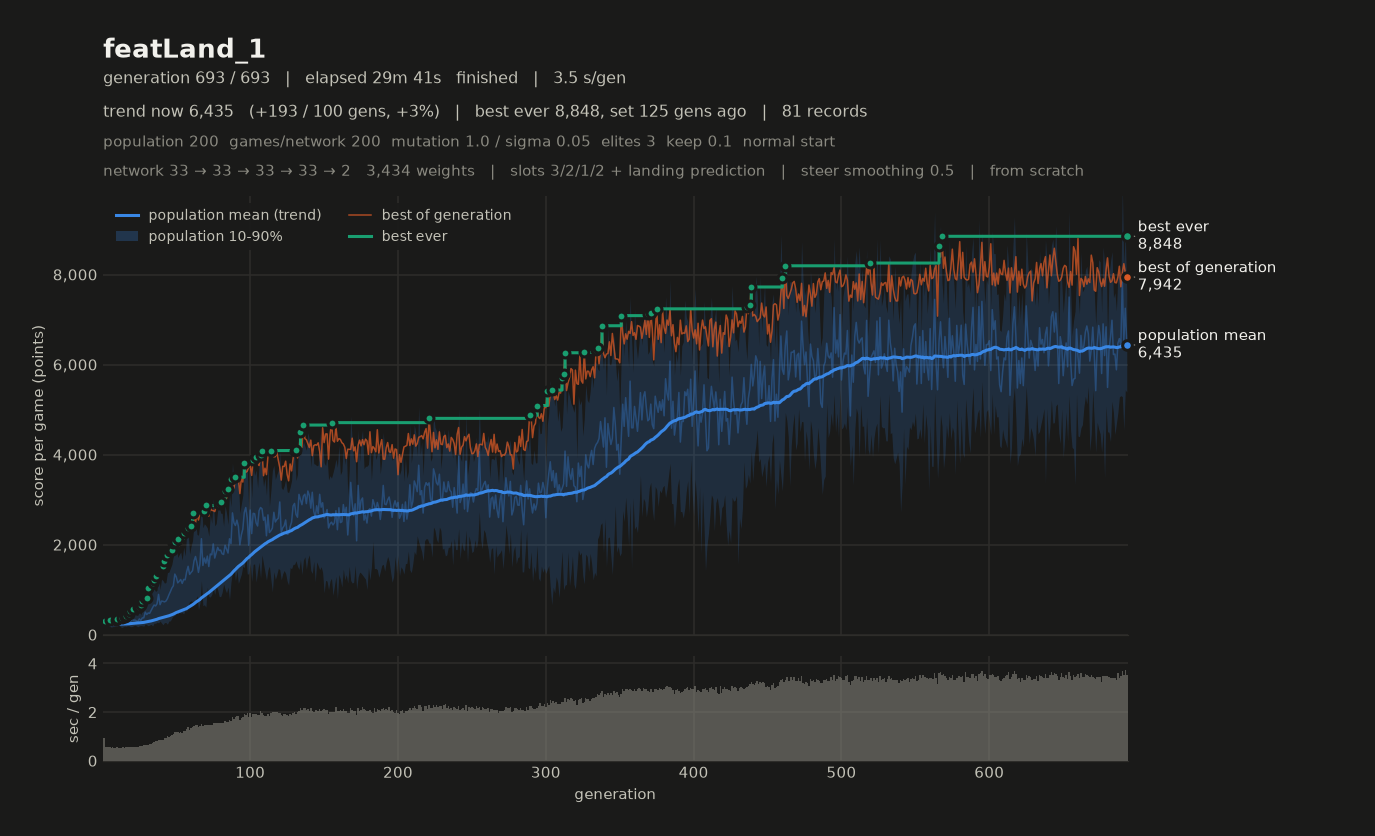

Data behind this chart, as committed beside it:
# name=featLand_1 generations=693 popula…, 2, 1, 2, 0, 1) monsterFraction=0.0 monsterMult=1.0 f…
gen, elapsed_s, mean, median, p10, p90, best, chosen
1, 0.93, 221.9, 212.7, 174.5, 287.5, 280.1, 265
2, 1.48, 217, 215, 183, 251.8, 296.8, 277.2
3, 2.03, 240.2, 240.6, 195.1, 283.4, 285.1, 246.5
4, 2.61, 235.8, 241.7, 200.7, 263.1, 278.5, 269
5, 3.17, 271.9, 281.2, 184.1, 333, 317, 272.8
6, 3.70, 192.2, 188, 167.9, 224.1, 294.1, 271.7
7, 4.25, 233.1, 227.2, 179.2, 301.1, 313.8, 271.4
8, 4.79, 220.1, 223, 180.7, 254.7, 304.3, 247.9
9, 5.32, 227.2, 218.8, 183.1, 284.9, 325.2, 262
10, 5.88, 240.7, 233.3, 190, 303.7, 343.7, 292.7
11, 6.41, 248.6, 251.1, 210.5, 282.3, 341.2, 283.1
12, 6.95, 275.1, 268.8, 189.2, 364.2, 327.4, 286.2
13, 7.48, 248.6, 242.5, 157.8, 345.8, 381.7, 377.5
14, 8.03, 258, 253.8, 174.8, 332.3, 370.8, 346.5
15, 8.56, 229.9, 222.3, 190.2, 285.7, 383.8, 315.2
16, 9.11, 249, 242.3, 183.4, 325.2, 423.1, 402.7
17, 9.69, 294.3, 280.5, 199.2, 418.9, 418.5, 418.5
18, 10.24, 273, 257.2, 196, 368.3, 453.7, 352.9
19, 10.80, 291.3, 273, 178.1, 421, 528.2, 464.4
20, 11.37, 340.4, 330.8, 180.6, 502.8, 527.2, 441.1
21, 11.94, 321.3, 305, 197.7, 460.2, 567.5, 455.3
22, 12.49, 325.2, 308.9, 210.8, 450.6, 554.3, 554.3
23, 13.05, 307.5, 299.5, 195.4, 430.5, 558.5, 506.4
24, 13.63, 292.4, 283.1, 176.9, 431.2, 605.9, 480.4
25, 14.22, 350.5, 327.5, 197.8, 522, 609.8, 580.1
26, 14.82, 317.8, 319.6, 202.9, 438.3, 665.1, 568.9
27, 15.43, 372.5, 365.5, 199.2, 545.1, 755.2, 755.2
28, 16.06, 374.6, 338.3, 188.8, 626.5, 749.8, 723.8
29, 16.71, 500.9, 477.3, 240.6, 824.6, 816, 723.5
30, 17.34, 447.7, 450.1, 221, 625.8, 824.6, 747.3
31, 18.00, 483.3, 473.6, 198.2, 770.3, 1038, 1038
32, 18.67, 475.6, 457.9, 215.9, 768.4, 883.5, 883.5
33, 19.35, 540.6, 556.7, 230, 828.5, 1021, 1021
34, 20.10, 604.2, 537.7, 193.9, 1019, 1144, 1087
35, 20.88, 659.7, 685.1, 258.7, 1017, 1214, 1214
36, 21.68, 638.5, 666.5, 252.6, 960.2, 1311, 1311
37, 22.49, 689.1, 740.5, 280.9, 993.7, 1250, 1198
38, 23.34, 895.6, 928.2, 264, 1458, 1410, 1410
39, 24.20, 667.2, 717.8, 306.1, 996.7, 1466, 1466
40, 25.06, 747.2, 763.3, 259.9, 1233, 1477, 1460
41, 25.92, 741.9, 781.3, 219.8, 1202, 1531, 1501
42, 26.85, 728.7, 752.7, 269.7, 1145, 1639, 1639
43, 27.78, 746.6, 769, 270.1, 1160, 1761, 1761
44, 28.79, 801.8, 771.1, 232.9, 1379, 1766, 1766
45, 29.77, 884.5, 932.4, 304, 1390, 1694, 1618
46, 30.78, 956.1, 1026, 308.3, 1475, 1850, 1850
47, 31.85, 1036, 1134, 372.4, 1563, 1880, 1679
48, 32.97, 1087, 1107, 419.4, 1746, 2028, 1864
49, 34.16, 1346, 1396, 427.3, 2164, 2055, 1969
50, 35.35, 1282, 1320, 548, 1952, 2041, 1824
51, 36.55, 1152, 1195, 460.3, 1716, 2136, 2136
52, 37.68, 1188, 1226, 493.2, 1780, 1966, 1920
53, 38.86, 1227, 1297, 483.9, 1837, 2124, 2067
54, 40.00, 1139, 1232, 492.1, 1653, 2037, 1871
55, 41.21, 1228, 1226, 462.3, 1946, 2255, 2087
56, 42.43, 1219, 1279, 549.9, 1742, 2209, 2039
57, 43.74, 1395, 1381, 519.5, 2228, 2318, 1974
58, 45.11, 1519, 1603, 653.4, 2297, 2364, 2273
59, 46.39, 1340, 1397, 737.7, 1790, 2295, 2231
... 634 more rows
